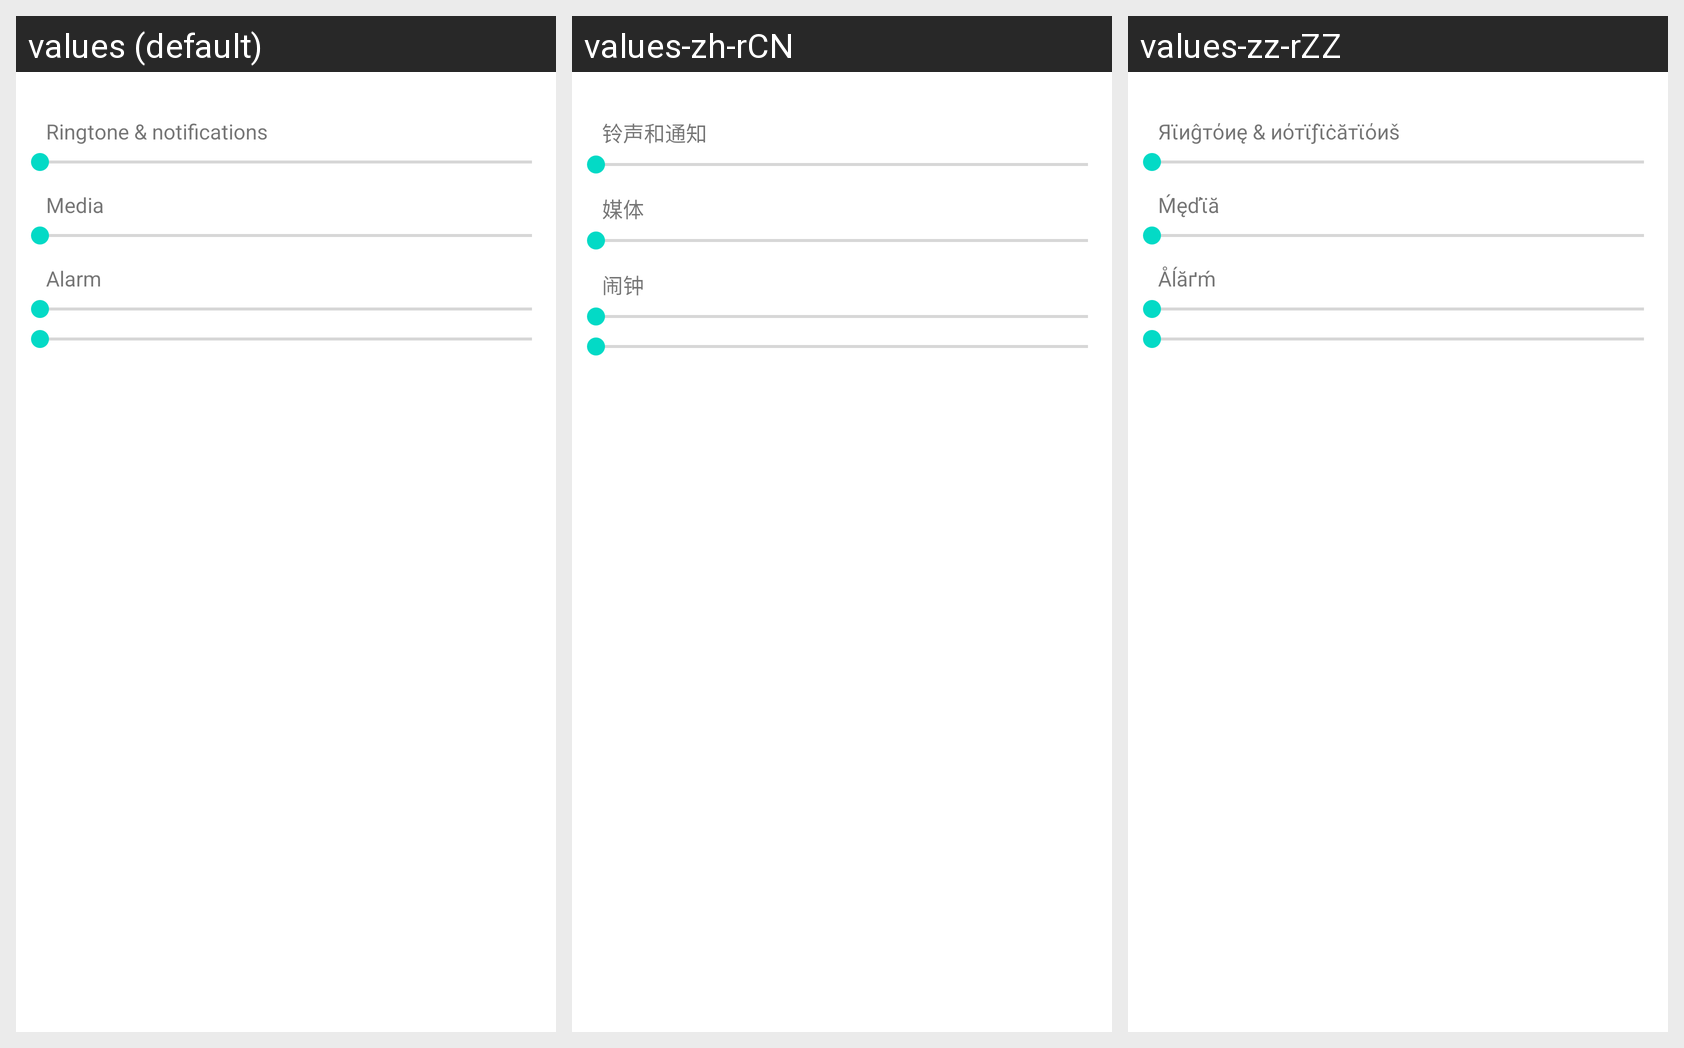

This grid shows one Android layout under several languages. Give, for every string resource on the screen, its name, the default text and each shown locale's text.
Android screen res/layout/preference_dialog_profile_ringervolume.xml rendered under 3 locales, left to right: values (default), values-zh-rCN, values-zz-rZZ. Device: Nexus 5 (rendered at 1080×1920; each locale shown at half size, 540×960, under a caption strip naming it); theme Theme.MaterialComponents.DayNight.NoActionBar.
Strings drawn on this screen, with the default value and each locale's value (text and hints the layout hard-codes, and strings that could not be matched under every locale, appear in the picture but are not listed):

volume_ring_description
  values: Ringtone & notifications
  values-zh-rCN: 铃声和通知
  values-zz-rZZ: Яϊиĝтόиę & иόтϊƒϊċăтϊόиš

media_volume_title
  values: Media
  values-zh-rCN: 媒体
  values-zz-rZZ: Ḿęďϊă

alarm_volume_title
  values: Alarm
  values-zh-rCN: 闹钟
  values-zz-rZZ: Åĺăґḿ
